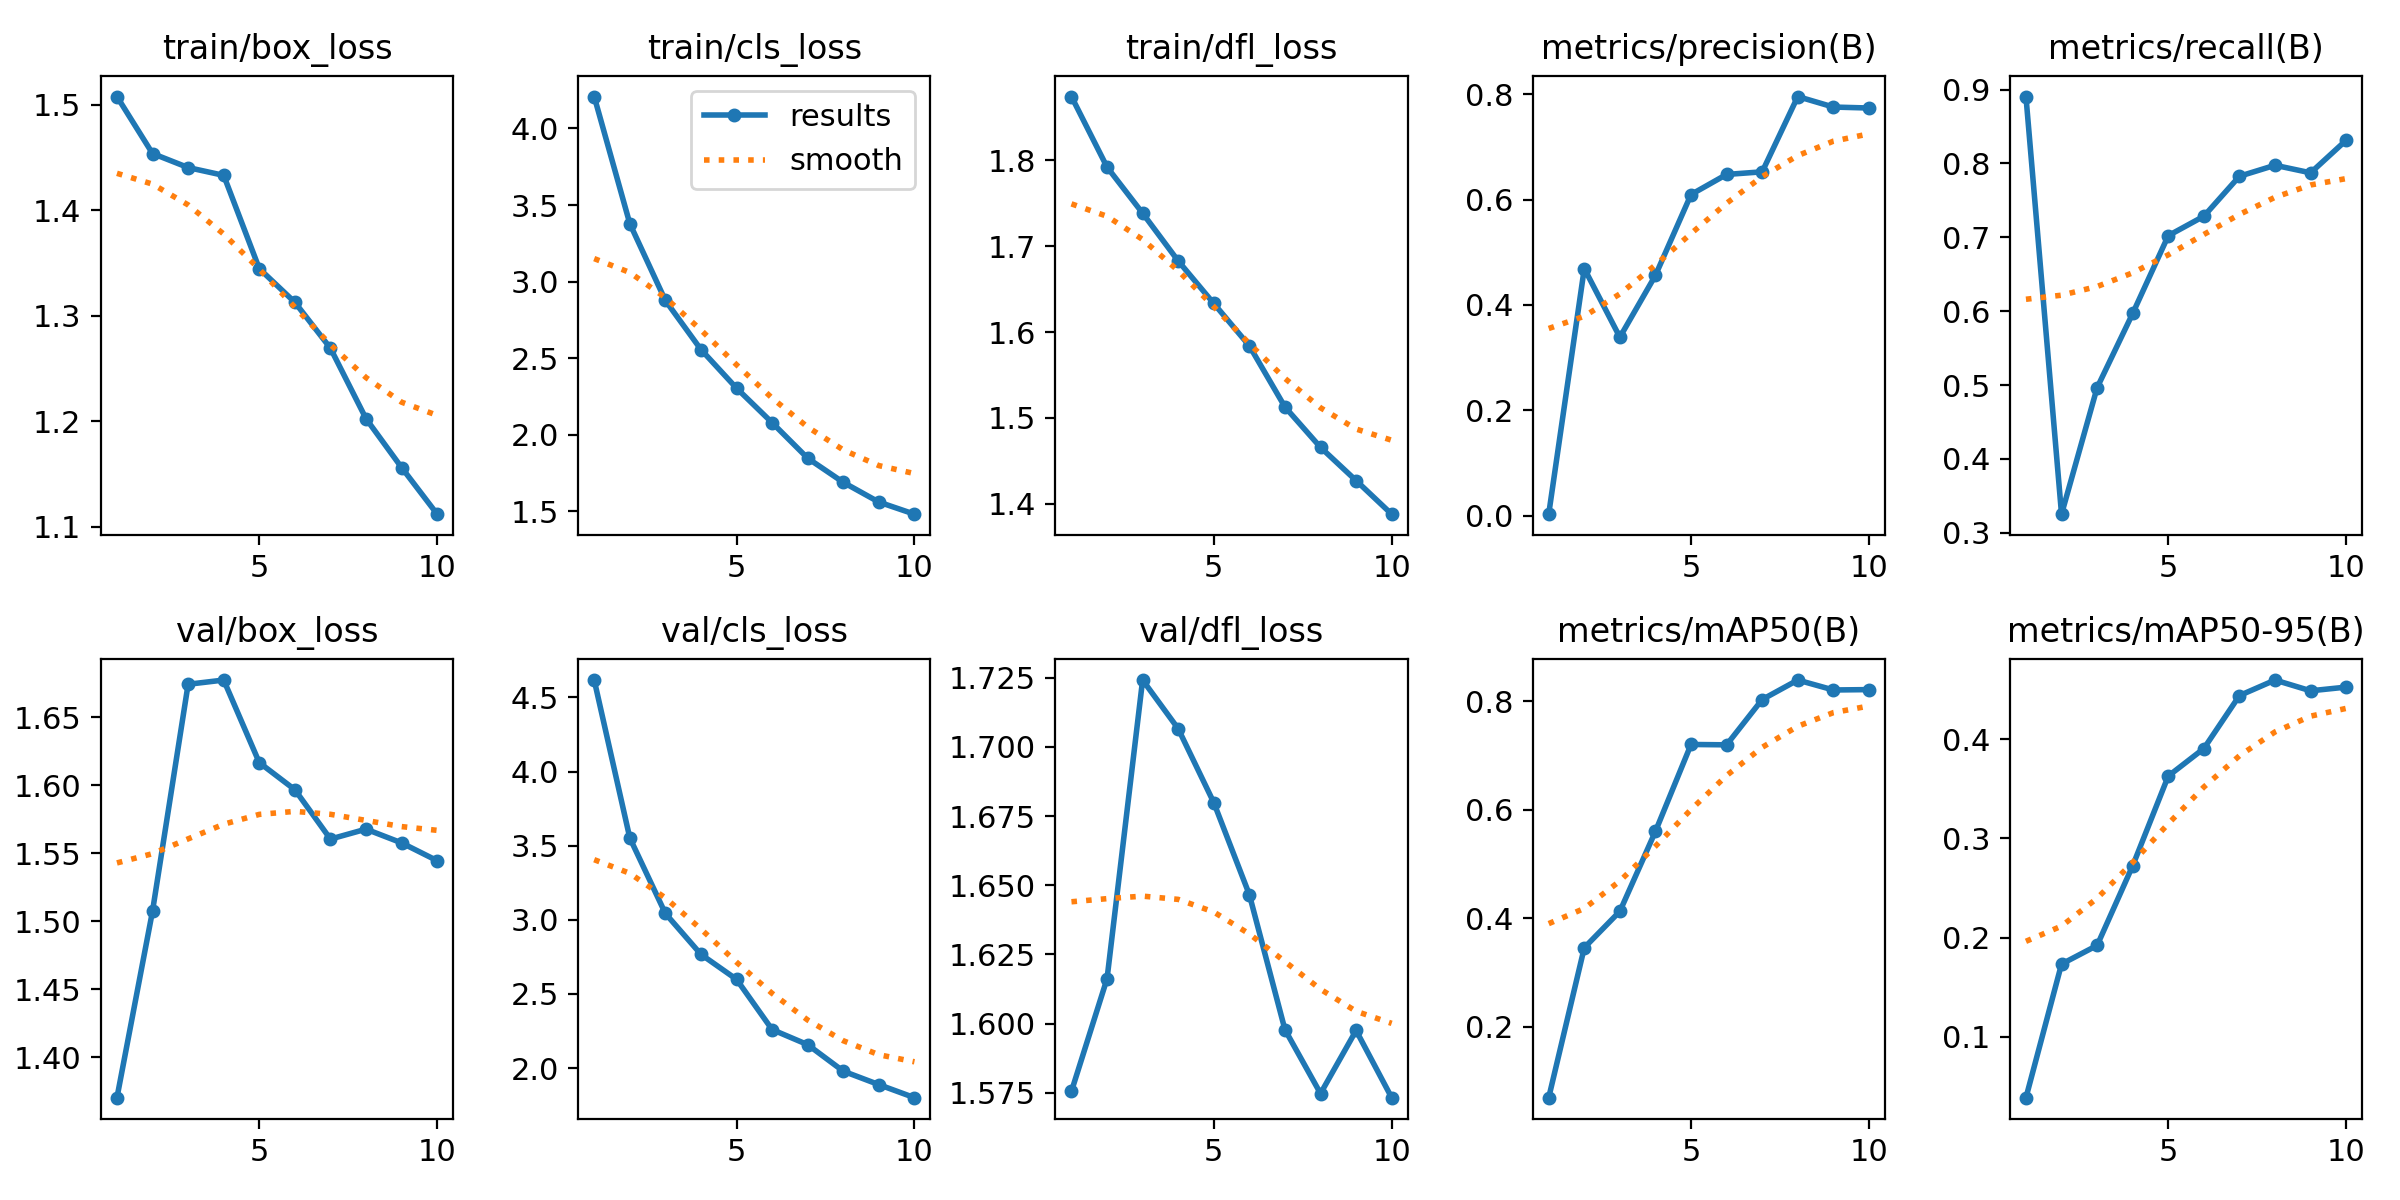

Data behind this chart, as committed beside it:
epoch, train/box_loss, train/cls_loss, train/dfl_loss, metrics/precision(B), metrics/recall(B), metrics/mAP50(B), metrics/mAP50-95(B), val/box_loss, val/cls_loss, val/dfl_loss, lr/pg0, lr/pg1, lr/pg2
1, 1.508, 4.208, 1.874, 0.00305, 0.8905, 0.06947, 0.03848, 1.37, 4.618, 1.575, 0.0002186, 0.0002186, 0.0002186
2, 1.454, 3.379, 1.792, 0.4691, 0.3253, 0.3458, 0.1732, 1.507, 3.553, 1.616, 0.0003972, 0.0003972, 0.0003972
3, 1.44, 2.877, 1.738, 0.3387, 0.4965, 0.4129, 0.192, 1.674, 3.043, 1.724, 0.0005319, 0.0005319, 0.0005319
4, 1.433, 2.557, 1.683, 0.4561, 0.597, 0.5603, 0.2724, 1.677, 2.767, 1.707, 0.0004689, 0.0004689, 0.0004689
5, 1.345, 2.305, 1.633, 0.6095, 0.7022, 0.7204, 0.3629, 1.617, 2.598, 1.68, 0.0004029, 0.0004029, 0.0004029
6, 1.313, 2.079, 1.584, 0.6476, 0.7286, 0.7198, 0.3907, 1.597, 2.26, 1.647, 0.0003368, 0.0003368, 0.0003368
7, 1.269, 1.847, 1.513, 0.6525, 0.7827, 0.8033, 0.4441, 1.56, 2.158, 1.598, 0.0002708, 0.0002708, 0.0002708
8, 1.202, 1.69, 1.466, 0.7954, 0.7975, 0.8391, 0.4597, 1.568, 1.979, 1.575, 0.0002048, 0.0002048, 0.0002048
9, 1.156, 1.561, 1.427, 0.7754, 0.7873, 0.8208, 0.4489, 1.558, 1.888, 1.597, 0.0001387, 0.0001387, 0.0001387
10, 1.112, 1.482, 1.388, 0.7736, 0.8314, 0.8215, 0.4526, 1.544, 1.8, 1.573, 7.2703e-05, 7.2703e-05, 7.2703e-05
